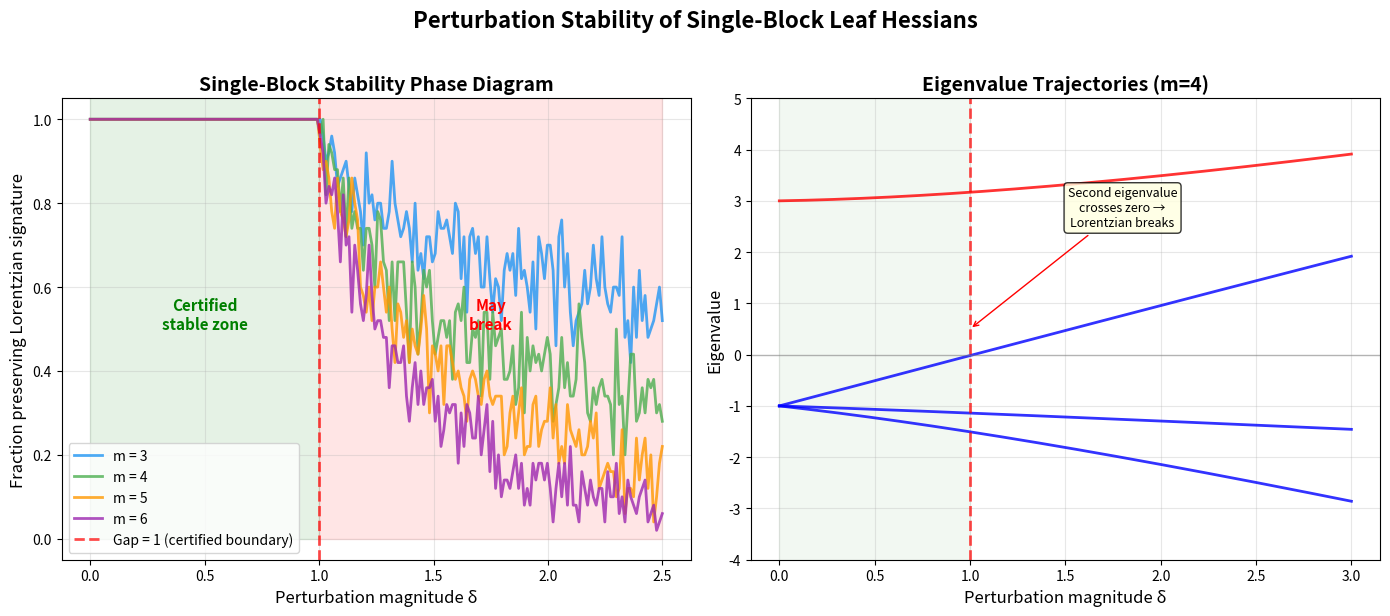

Reproduce this figure in Python.
#!/usr/bin/env python3
"""
Visualization 2: Perturbation Stability Phase Diagram

Shows how the number of positive eigenvalues changes as perturbation
magnitude increases, illustrating the sharp phase transition at the
spectral gap boundary (δ = 1 for single-block leaves).
"""

import numpy as np
import matplotlib.pyplot as plt


def build_single_block_hessian(m):
    return np.ones((m, m)) - np.eye(m)


np.random.seed(42)

fig, axes = plt.subplots(1, 2, figsize=(14, 6))

# Panel 1: Phase diagram for different block sizes
ax1 = axes[0]
deltas = np.linspace(0, 2.5, 200)
n_trials = 50

for m, color, marker in [(3, '#2196F3', 'o'), (4, '#4CAF50', 's'),
                           (5, '#FF9800', '^'), (6, '#9C27B0', 'D')]:
    H = build_single_block_hessian(m)
    frac_lorentzian = []

    for delta in deltas:
        count = 0
        for _ in range(n_trials):
            E = np.random.randn(m, m)
            E = (E + E.T) / 2
            eigs_E = np.linalg.eigvalsh(E)
            if max(abs(eigs_E)) > 0:
                E = E / max(abs(eigs_E)) * delta

            perturbed = H + E
            eigs = np.linalg.eigvalsh(perturbed)
            if np.sum(eigs > 1e-10) <= 1:
                count += 1
        frac_lorentzian.append(count / n_trials)

    ax1.plot(deltas, frac_lorentzian, color=color, linewidth=2,
            label=f'm = {m}', alpha=0.8)

ax1.axvline(x=1.0, color='red', linestyle='--', linewidth=2, alpha=0.7,
           label='Gap = 1 (certified boundary)')
ax1.fill_between([0, 1], [0, 0], [1.1, 1.1], alpha=0.1, color='green')
ax1.fill_between([1, 2.5], [0, 0], [1.1, 1.1], alpha=0.1, color='red')

ax1.set_xlabel('Perturbation magnitude δ', fontsize=12)
ax1.set_ylabel('Fraction preserving Lorentzian signature', fontsize=12)
ax1.set_title('Single-Block Stability Phase Diagram', fontsize=14, fontweight='bold')
ax1.set_ylim(-0.05, 1.05)
ax1.legend(fontsize=10)
ax1.grid(True, alpha=0.3)

ax1.annotate('Certified\nstable zone', xy=(0.5, 0.5), fontsize=11,
            color='green', ha='center', fontweight='bold')
ax1.annotate('May\nbreak', xy=(1.75, 0.5), fontsize=11,
            color='red', ha='center', fontweight='bold')

# Panel 2: Eigenvalue trajectories under increasing perturbation
ax2 = axes[1]
m = 4
H = build_single_block_hessian(m)

# Fixed perturbation direction, varying magnitude
E_base = np.random.randn(m, m)
E_base = (E_base + E_base.T) / 2
E_base = E_base / max(abs(np.linalg.eigvalsh(E_base)))

deltas_fine = np.linspace(0, 3.0, 300)
all_eigs = []

for delta in deltas_fine:
    eigs = np.linalg.eigvalsh(H + delta * E_base)
    all_eigs.append(sorted(eigs))

all_eigs = np.array(all_eigs)

for j in range(m):
    color = 'red' if all_eigs[0, j] > 0.1 else 'blue'
    ax2.plot(deltas_fine, all_eigs[:, j], linewidth=2, alpha=0.8, color=color)

ax2.axhline(y=0, color='gray', linestyle='-', linewidth=1, alpha=0.5)
ax2.axvline(x=1.0, color='red', linestyle='--', linewidth=2, alpha=0.7)
ax2.fill_between([0, 1], [-5, -5], [5, 5], alpha=0.05, color='green')

ax2.set_xlabel('Perturbation magnitude δ', fontsize=12)
ax2.set_ylabel('Eigenvalue', fontsize=12)
ax2.set_title(f'Eigenvalue Trajectories (m={m})', fontsize=14, fontweight='bold')
ax2.set_ylim(-4, 5)
ax2.grid(True, alpha=0.3)
ax2.annotate('Second eigenvalue\ncrosses zero →\nLorentzian breaks',
            xy=(1.0, 0.5), xytext=(1.8, 2.5),
            fontsize=9, ha='center',
            arrowprops=dict(arrowstyle='->', color='red'),
            bbox=dict(boxstyle='round,pad=0.3', facecolor='lightyellow', alpha=0.8))

fig.suptitle('Perturbation Stability of Single-Block Leaf Hessians',
            fontsize=16, fontweight='bold', y=1.02)
plt.tight_layout()
plt.savefig('viz_perturbation_stability.png', dpi=150, bbox_inches='tight')
plt.close()
print("Saved viz_perturbation_stability.png")
